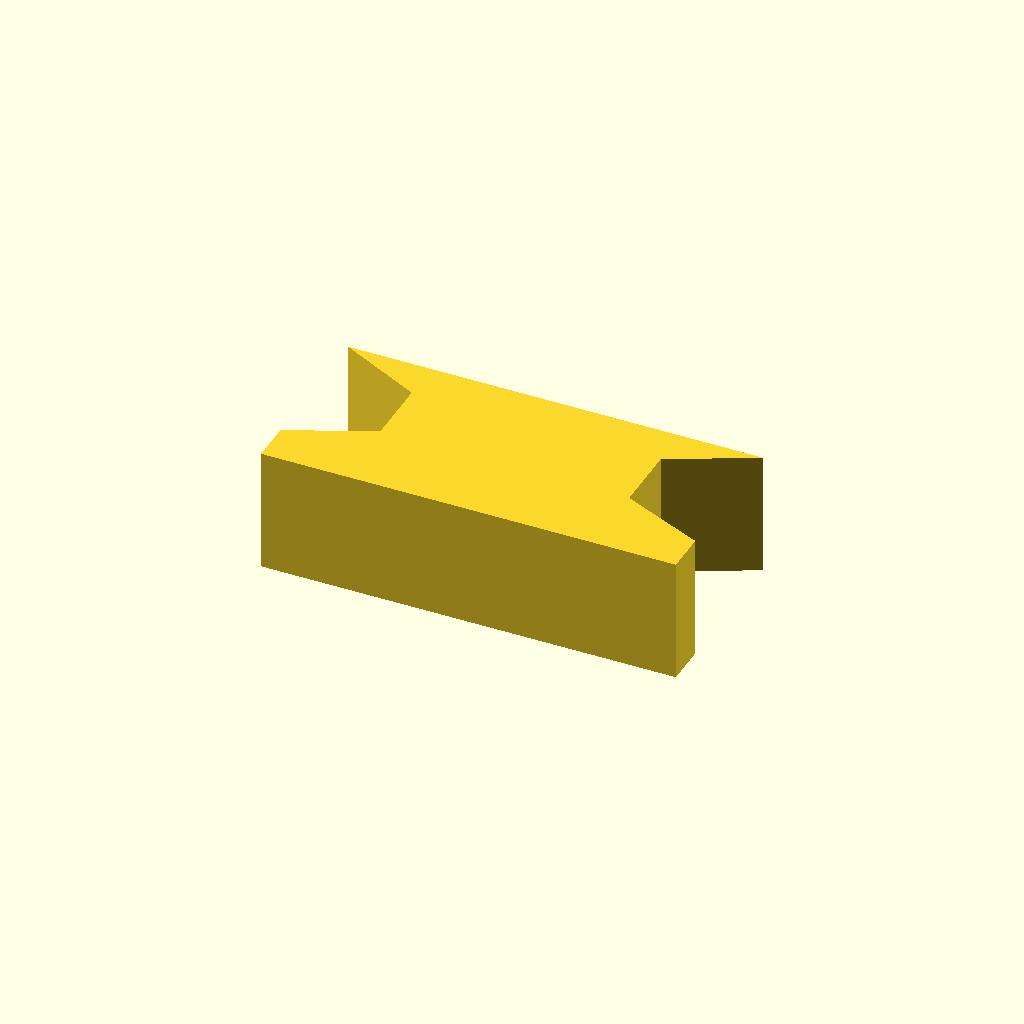
Cell 1: rendered with the file's own defaults.
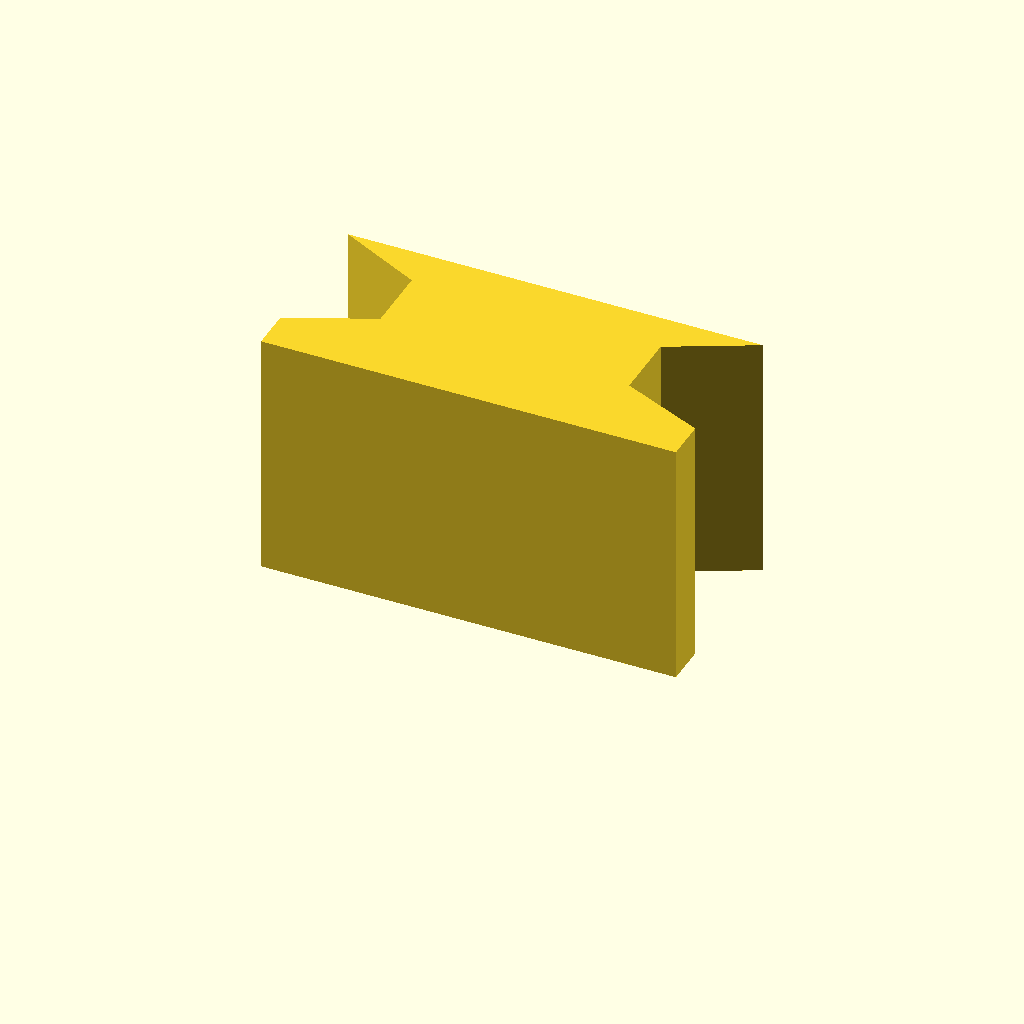
Cell 2: the same model with profile_height = 24.
All cells are drawn from one camera (rotation 55°, 0°, 25°, orthographic, colour scheme Cornfield), so only the parameter changes between them.
Source of the model, optional_data/data/sketch1/keybars/part_0059.scad:
$fn = 32;

// ----------------------------------------------------------------------
// Key bar: dovetail key, 12 mm thick
// ----------------------------------------------------------------------

// --- parameters (mm) ---
profile_height = 12;      // extrusion height
profile_points = 10;      // points of the closed outline

profile = [[0, 0], [40, 0], [40, 4], [32, 7.5], [32, 14], [40, 18], [0, 18], [8, 14], [8, 7.5], [0, 4]];  // single closed polygon, 10 points, counter clockwise

// --- the one profile operation ---
linear_extrude(height = profile_height) polygon(points = profile);
Parameter table extracted from the source (name, type, default, range or options):
profile_height: number, default 12
profile_points: number, default 10
